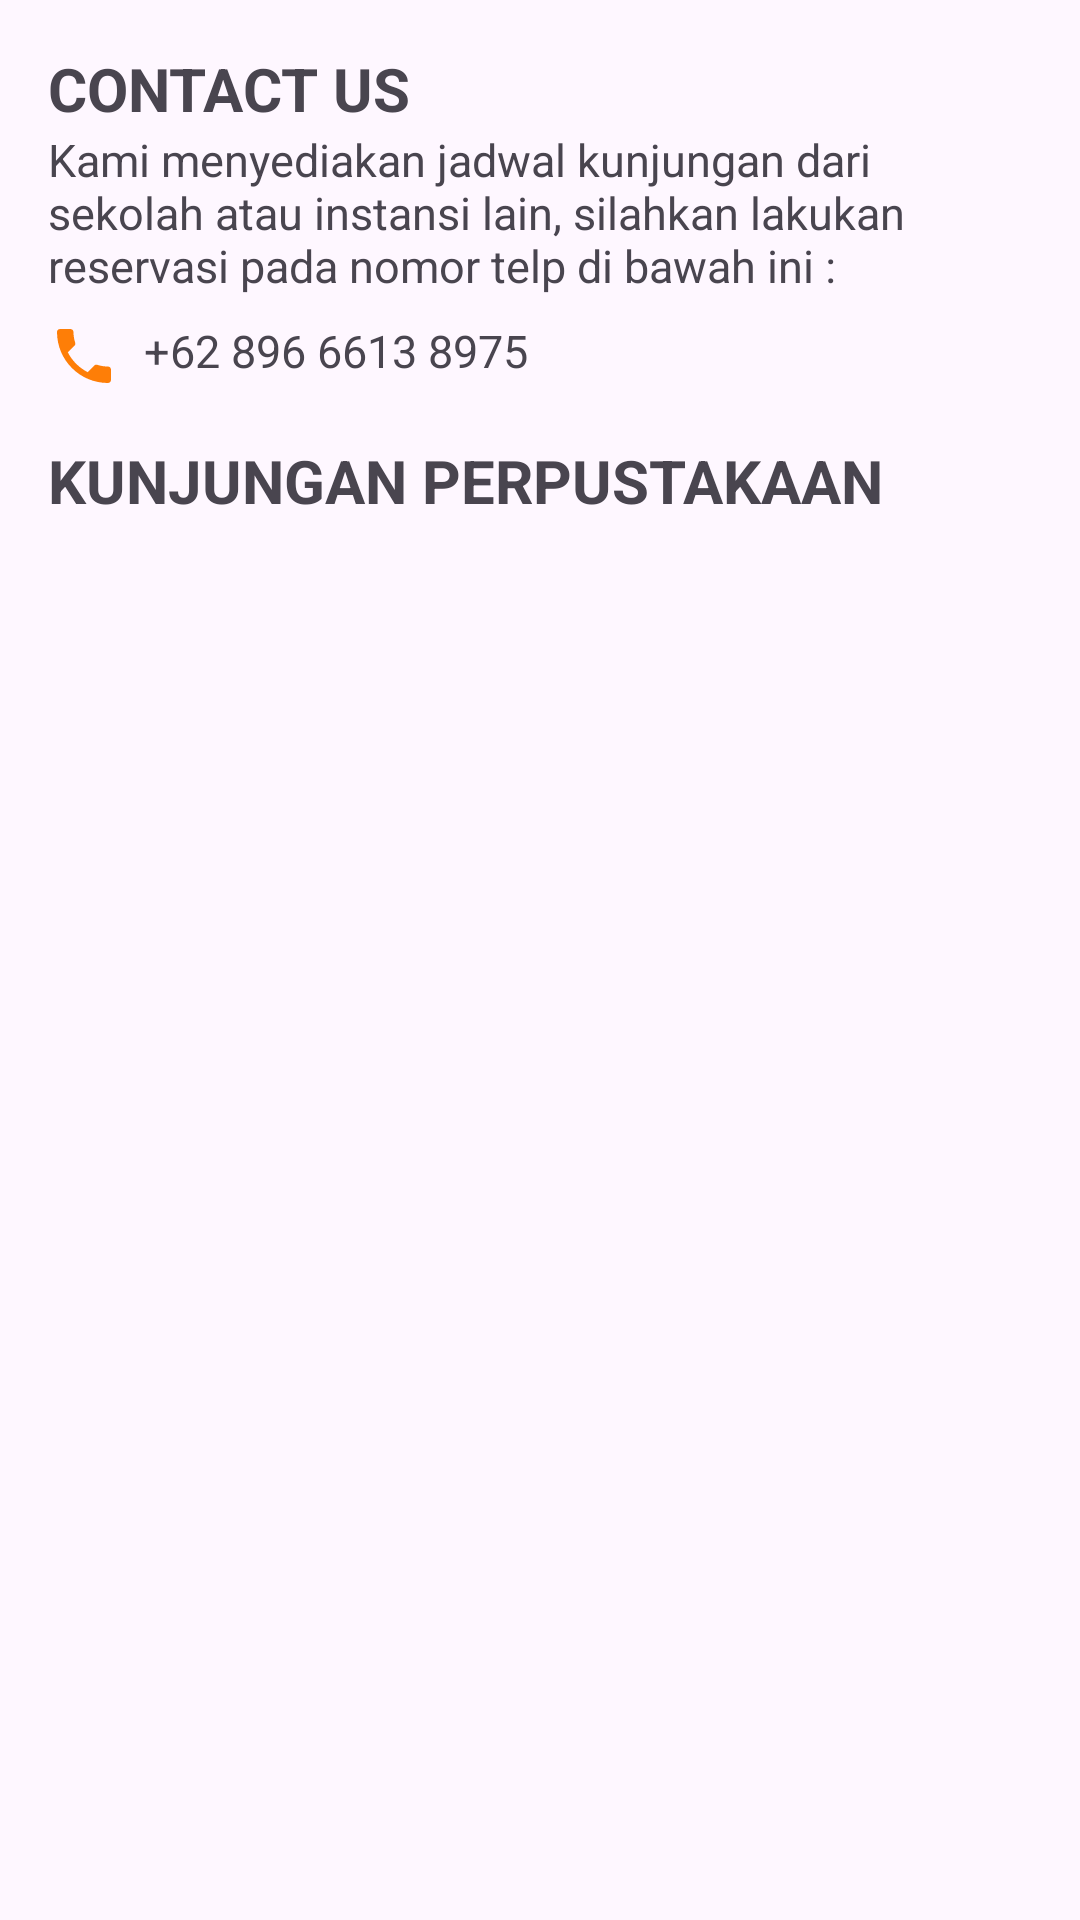

Layout XML and referenced resources for this Android screen:
<!-- AndroidManifest.xml: application theme Theme.ProjectBP2705 -->
<!-- res/layout/activity_responsi.xml -->
<?xml version="1.0" encoding="utf-8"?>
<androidx.constraintlayout.widget.ConstraintLayout xmlns:android="http://schemas.android.com/apk/res/android"
    xmlns:app="http://schemas.android.com/apk/res-auto"
    xmlns:tools="http://schemas.android.com/tools"
    android:layout_width="match_parent"
    android:layout_height="match_parent"
    tools:context=".ResponsiActivity">

    <TextView
        android:id="@+id/textViewContact"
        android:layout_width="match_parent"
        android:layout_height="wrap_content"
        android:layout_marginStart="16dp"
        android:layout_marginTop="16dp"
        android:layout_marginEnd="16dp"
        android:text="CONTACT US"
        android:textSize="20sp"
        android:textStyle="bold"
        app:layout_constraintEnd_toEndOf="parent"
        app:layout_constraintStart_toStartOf="parent"
        app:layout_constraintTop_toTopOf="parent" />

    <TextView
        android:id="@+id/textViewKeter"
        android:layout_width="match_parent"
        android:layout_height="wrap_content"
        android:layout_marginStart="16dp"
        android:layout_marginEnd="16dp"
        android:text="Kami menyediakan jadwal kunjungan dari sekolah atau instansi lain, silahkan lakukan reservasi pada nomor telp di bawah ini :"
        android:textSize="15sp"
        app:layout_constraintEnd_toEndOf="parent"
        app:layout_constraintStart_toStartOf="parent"
        app:layout_constraintTop_toBottomOf="@+id/textViewContact" />

    <ImageView
        android:id="@+id/imageTelep"
        android:layout_width="wrap_content"
        android:layout_height="wrap_content"
        android:layout_marginStart="16dp"
        android:layout_marginTop="8dp"
        app:layout_constraintStart_toStartOf="parent"
        app:layout_constraintTop_toBottomOf="@+id/textViewKeter"
        app:srcCompat="@drawable/baseline_local_phone_24" />

    <TextView
        android:id="@+id/textViewTelep"
        android:layout_width="137dp"
        android:layout_height="24dp"
        android:layout_marginStart="8dp"
        android:layout_marginTop="8dp"
        android:text="+62 896 6613 8975"
        android:textSize="15dp"
        app:layout_constraintStart_toEndOf="@+id/imageTelep"
        app:layout_constraintTop_toBottomOf="@+id/textViewKeter" />

    <TextView
        android:id="@+id/textViewKunjung"
        android:layout_width="match_parent"
        android:layout_height="wrap_content"
        android:layout_marginStart="16dp"
        android:layout_marginTop="16dp"
        android:layout_marginEnd="16dp"
        android:text="KUNJUNGAN PERPUSTAKAAN"
        android:textSize="20sp"
        android:textStyle="bold"
        app:layout_constraintEnd_toEndOf="parent"
        app:layout_constraintStart_toStartOf="parent"
        app:layout_constraintTop_toBottomOf="@+id/textViewTelep" />

    <androidx.recyclerview.widget.RecyclerView
        android:id="@+id/recyclerViewKunjung"
        android:layout_width="match_parent"
        android:layout_height="0dp"
        android:layout_marginStart="16dp"
        android:layout_marginTop="8dp"
        android:layout_marginEnd="16dp"
        android:layout_marginBottom="152dp"
        app:layout_constraintBottom_toBottomOf="parent"
        app:layout_constraintEnd_toEndOf="parent"
        app:layout_constraintHorizontal_bias="1.0"
        app:layout_constraintStart_toStartOf="parent"
        app:layout_constraintTop_toBottomOf="@+id/textViewKunjung"
        app:layout_constraintVertical_bias="0.0" />

</androidx.constraintlayout.widget.ConstraintLayout>
<!-- resources referenced by this layout -->
<resources>
  <!-- drawable baseline_local_phone_24 (drawable) -->
  <vector android:height="24dp" android:tint="#FE7E07"
      android:viewportHeight="24" android:viewportWidth="24"
      android:width="24dp" xmlns:android="http://schemas.android.com/apk/res/android">
      <path android:fillColor="@android:color/white" android:pathData="M6.62,10.79c1.44,2.83 3.76,5.14 6.59,6.59l2.2,-2.2c0.27,-0.27 0.67,-0.36 1.02,-0.24 1.12,0.37 2.33,0.57 3.57,0.57 0.55,0 1,0.45 1,1V20c0,0.55 -0.45,1 -1,1 -9.39,0 -17,-7.61 -17,-17 0,-0.55 0.45,-1 1,-1h3.5c0.55,0 1,0.45 1,1 0,1.25 0.2,2.45 0.57,3.57 0.11,0.35 0.03,0.74 -0.25,1.02l-2.2,2.2z"/>
  </vector>
  <style name="Theme.ProjectBP2705" parent="Base.Theme.ProjectBP2705" />
  <style name="Base.Theme.ProjectBP2705" parent="Theme.Material3.DayNight.NoActionBar">
          
          
      </style>
</resources>
